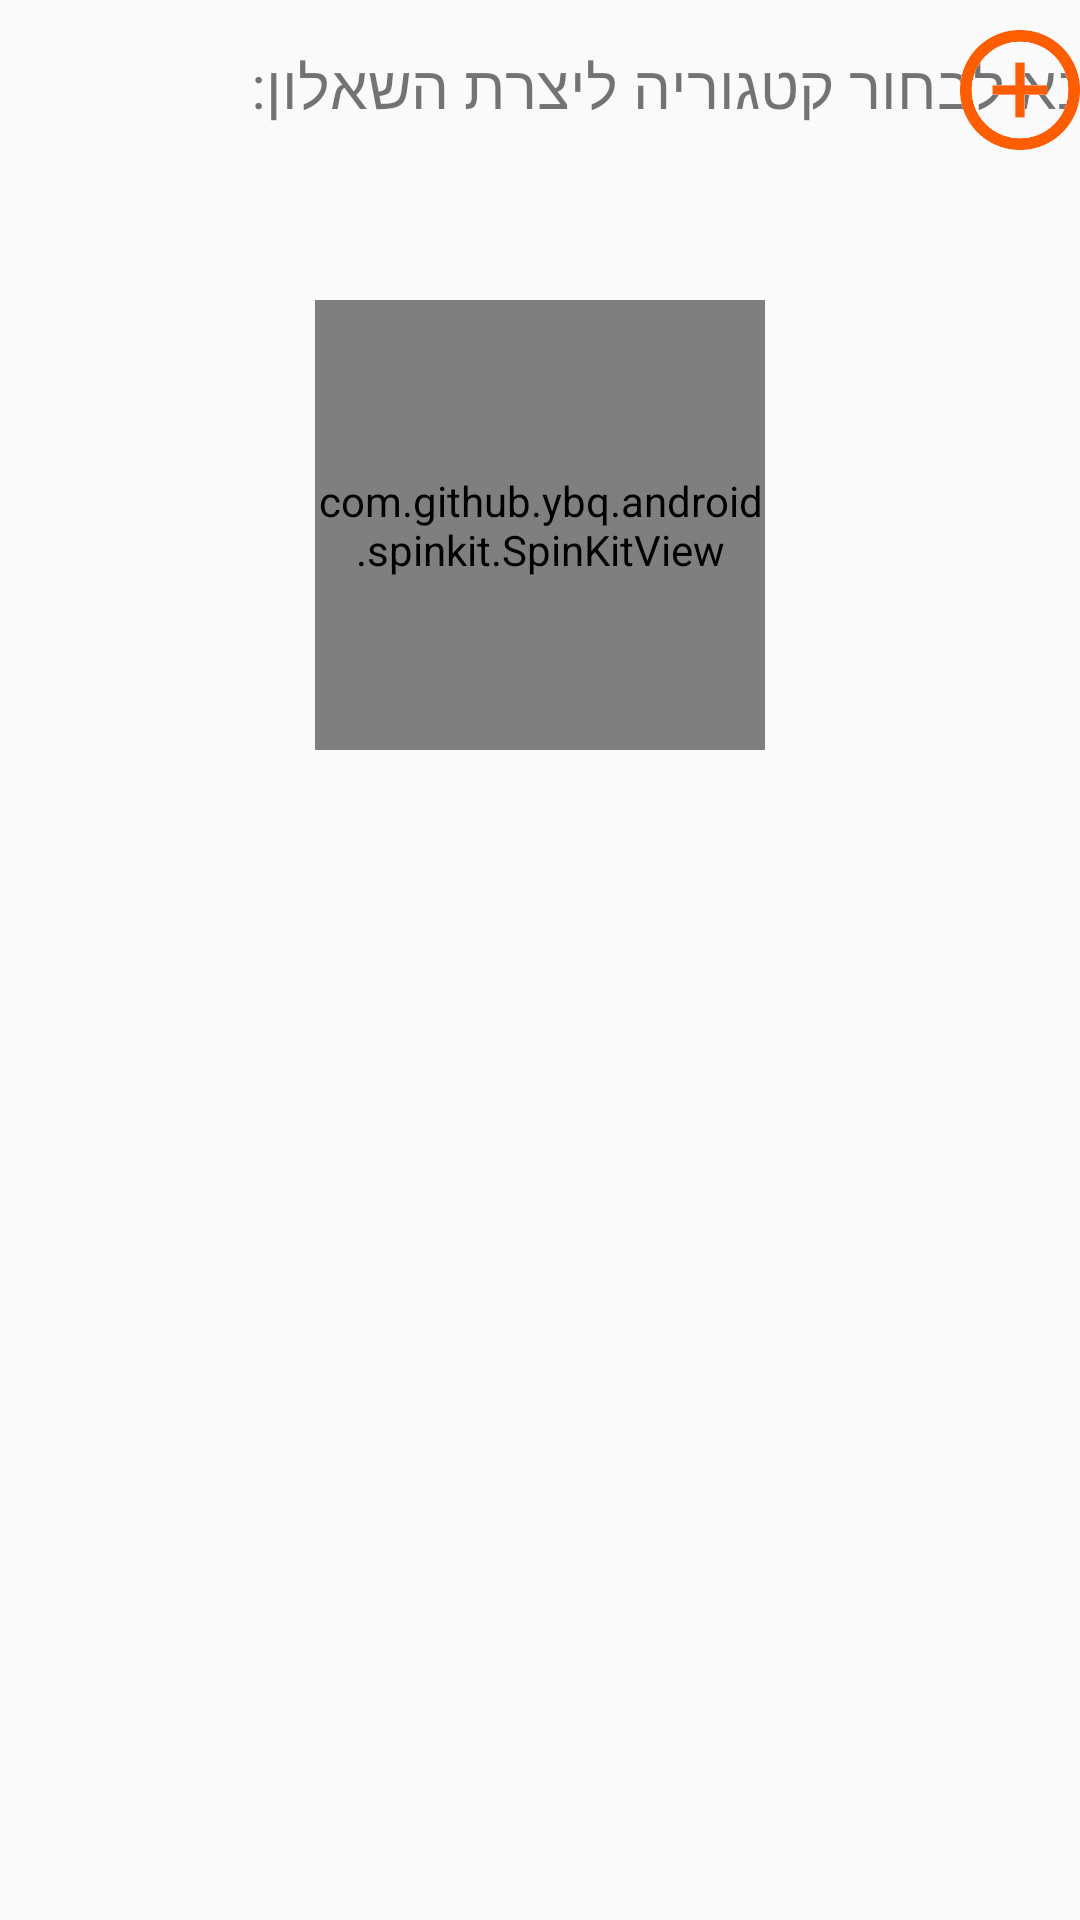

Write the Android layout XML for this screen, with the resource values it uses.
<!-- AndroidManifest.xml: application theme AppTheme -->
<!-- res/layout/fragment_select_category.xml -->
<?xml version="1.0" encoding="utf-8"?>
<FrameLayout xmlns:android="http://schemas.android.com/apk/res/android"
    xmlns:tools="http://schemas.android.com/tools"
    android:layout_width="match_parent"
    android:layout_height="match_parent"
    tools:context=".selectCategory_fragment">

    <LinearLayout
        android:layout_width="fill_parent"
        android:layout_height="fill_parent"
        android:orientation="vertical"
       >










        <LinearLayout
            android:layout_width="match_parent"
            android:layout_height="0sp"
            android:orientation="vertical"
            android:layout_weight="85">


        <RelativeLayout
            android:layout_width="wrap_content"
            android:layout_height="wrap_content"
            android:id="@+id/selectCategory_fragment_RelativeLayout">


            <TextView
                android:id="@+id/Please_select_a_category_to_post_a_questionnaireTextView"
                android:layout_width="match_parent"
                android:layout_height="wrap_content"
                android:text="@string/Please_select_a_category_to_post_a_questionnaire"

                android:textSize="20sp"
                android:layout_below="@+id/create_questionnaireTitle"
                android:gravity="right"
                android:paddingTop="15sp"

                />

            <Button
                android:id="@+id/add_category_Button"
                android:layout_width="40sp"
                android:layout_height="40sp"
                android:layout_below="@+id/toggleButtonGroupTableLayout"
                android:background="@drawable/plus"
                android:layout_alignParentEnd="true"
                android:layout_marginLeft="20sp"
                android:layout_marginTop="10sp"
                />









            <ListView
                android:id="@+id/listView"
                android:layout_width="match_parent"
                android:layout_height="match_parent"
                android:layout_below="@+id/Please_select_a_category_to_post_a_questionnaireTextView"
                android:alpha="0.9"

                />
            <com.github.ybq.android.spinkit.SpinKitView android:id="@+id/spinKit"
                style="@style/SpinKitView.Large.Circle"
                android:layout_width="150sp"
                android:layout_height="150sp"
                android:layout_centerHorizontal="true"
                app:SpinKit_Color="#B0FFC107"
                android:layout_marginTop="100sp"
                xmlns:android="http://schemas.android.com/apk/res/android"
                xmlns:app="http://schemas.android.com/apk/res-auto">

            </com.github.ybq.android.spinkit.SpinKitView>















            <TextView
                android:id="@+id/questionnaireAlreadyAddedTextView"
                android:layout_width="match_parent"
                android:layout_height="wrap_content"
                android:text="@string/You_have_already_compiled_a_questionnaire_for_this_category"
                android:layout_below="@id/add_category_Button"
                android:layout_alignParentRight="true"
                android:background="#DF5676"
                android:textSize="30sp"
                android:layout_marginTop="5sp"
                android:visibility="gone"
                />




        </RelativeLayout>

        </LinearLayout>





    <RelativeLayout
            android:layout_width="wrap_content"
            android:layout_height="0dp"
            android:layout_weight="15"

            >

            <Button
                android:id="@+id/next_button"
                android:layout_width="wrap_content"
                android:layout_height="wrap_content"
                android:text="@string/next"
                android:background="#E68C06"
                android:textSize="30sp"
                android:layout_alignParentLeft="true"
                android:layout_marginBottom="10sp"
                android:layout_marginLeft="5sp"
                android:enabled="false"
                android:alpha="0"
                android:textColor="#ffffff"


                />
            <Button
                android:id="@+id/back_Button"
                android:layout_width="wrap_content"
                android:layout_height="wrap_content"
                android:text="@string/back"
                android:layout_alignParentRight="true"
                android:background="#E68C06"
                android:layout_marginRight="5sp"
                android:textSize="30sp"
                android:enabled="false"
                android:alpha="0"
                android:textColor="#ffffff"

                />


            <TextView
                android:id="@+id/pathTextView"
                android:layout_toLeftOf="@+id/back_Button"
                android:layout_toRightOf="@+id/next_button"
                android:layout_marginRight="20sp"
                android:layout_marginLeft="20sp"
                android:layout_width="wrap_content"
                android:layout_height="wrap_content"
                android:textSize="15sp"
                />

        </RelativeLayout>

    </LinearLayout>
</FrameLayout>
<!-- resources referenced by this layout -->
<resources>
  <!-- drawable plus: png bitmap (drawable, 8681 bytes) -->
  <string name="Please_select_a_category_to_post_a_questionnaire">נא לבחור קטגוריה ליצרת השאלון:</string>
  <string name="You_have_already_compiled_a_questionnaire_for_this_category">כבר חיברת שאלון לקטגוריה זו</string>
  <string name="back">חזור</string>
  <string name="next">המשך</string>
  <style name="AppTheme" parent="Theme.AppCompat.Light.DarkActionBar">
          
  
  
          <item name="colorPrimary">#E68C06</item>
          <item name="colorPrimaryDark">@color/colorPrimaryDark</item>
          <item name="colorAccent">@color/colorAccent</item>
      </style>
  <color name="colorPrimaryDark">#00574B</color>
  <color name="colorAccent">#E68C06</color>
</resources>
